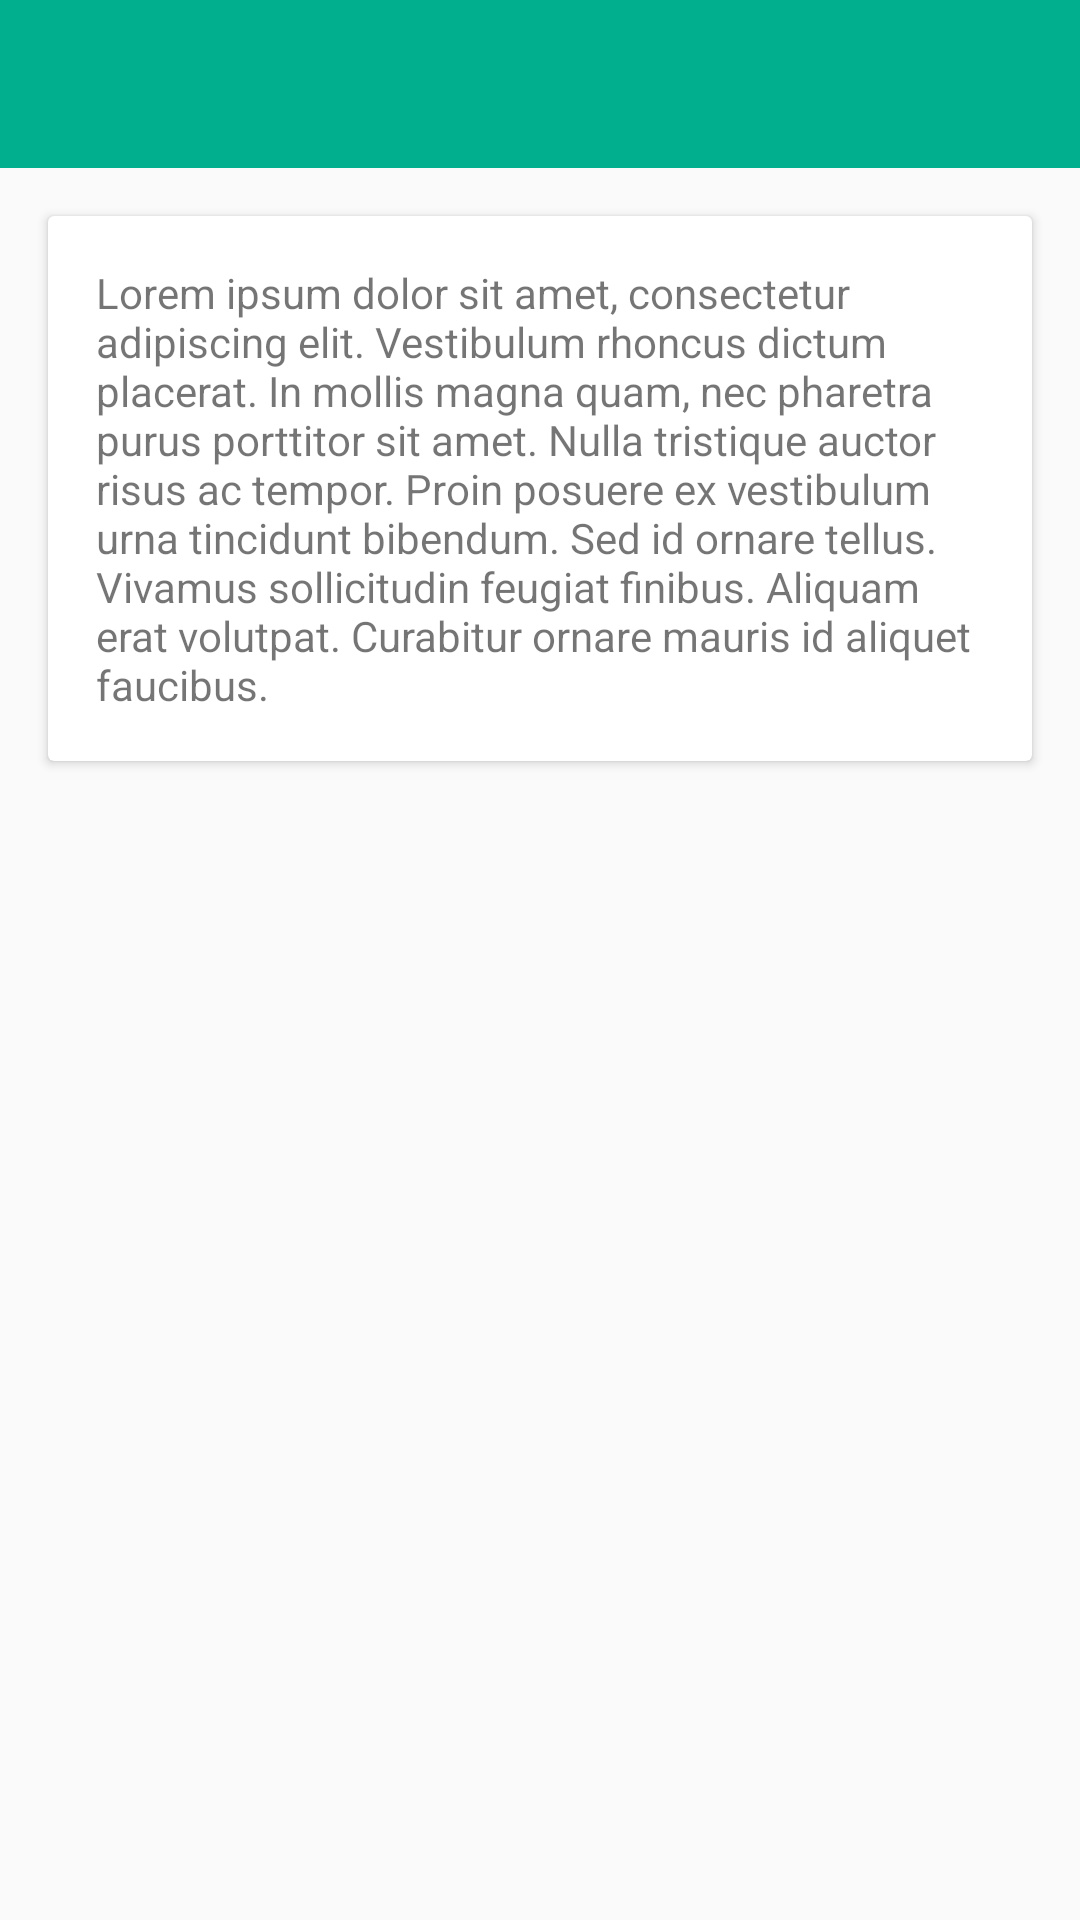

Write the Android layout XML for this screen, with the resource values it uses.
<!-- AndroidManifest.xml: application theme AppTheme -->
<!-- res/layout/activity_card_view.xml -->
<LinearLayout xmlns:android="http://schemas.android.com/apk/res/android"
    xmlns:card_view="http://schemas.android.com/apk/res-auto"
    xmlns:tools="http://schemas.android.com/tools"
    android:layout_width="match_parent"
    android:layout_height="match_parent"
    android:orientation="vertical"
    tools:context="com.walng.example.designsupportlibrarytest.cardview.CardViewActivity">

    <include layout="@layout/toolbar" />

    <LinearLayout
        android:layout_width="match_parent"
        android:layout_height="wrap_content">


        
        <android.support.v7.widget.CardView
            android:id="@+id/card_view"
            android:layout_width="match_parent"
            android:layout_height="wrap_content"
            android:layout_marginBottom="@dimen/activity_vertical_margin"
            android:layout_marginLeft="@dimen/activity_horizontal_margin"
            android:layout_marginRight="@dimen/activity_horizontal_margin"
            android:layout_marginTop="@dimen/activity_vertical_margin"
            card_view:cardCornerRadius="2dp">

            <TextView
                android:id="@+id/textView"
                android:layout_width="match_parent"
                android:layout_height="wrap_content"
                android:layout_marginBottom="@dimen/activity_vertical_margin"
                android:layout_marginLeft="@dimen/activity_horizontal_margin"
                android:layout_marginRight="@dimen/activity_horizontal_margin"
                android:layout_marginTop="@dimen/activity_vertical_margin"
                android:text="@string/lorem_ipsum" />
        </android.support.v7.widget.CardView>
    </LinearLayout>

</LinearLayout>
<!-- res/layout/toolbar.xml (included above) -->
<?xml version="1.0" encoding="utf-8"?>
<android.support.v7.widget.Toolbar xmlns:android="http://schemas.android.com/apk/res/android"
    xmlns:app="http://schemas.android.com/apk/res-auto"
    android:id="@+id/toolbar"
    android:layout_width="match_parent"
    android:layout_height="wrap_content"
    android:background="?attr/colorPrimary"
    android:minHeight="?attr/actionBarSize"
    app:layout_scrollFlags="scroll|enterAlways"
    app:popupTheme="@style/AppTheme"
    app:theme="@style/ToolbarCustomIconColor" />
<!-- resources referenced by this layout -->
<resources>
  <dimen name="activity_horizontal_margin">16dp</dimen>
  <dimen name="activity_vertical_margin">16dp</dimen>
  <string name="lorem_ipsum">Lorem ipsum dolor sit amet, consectetur adipiscing elit. Vestibulum
          rhoncus dictum placerat. In mollis magna quam, nec pharetra purus porttitor sit amet. Nulla
          tristique auctor risus ac tempor. Proin posuere ex vestibulum urna tincidunt bibendum. Sed
          id ornare tellus. Vivamus sollicitudin feugiat finibus. Aliquam erat volutpat. Curabitur
          ornare mauris id aliquet faucibus.</string>
  <style name="AppTheme" parent="Theme.AppCompat.Light">
          
          <item name="windowActionBar">false</item>
          <item name="windowNoTitle">true</item>
  
          
          <item name="colorPrimary">@color/main_bluegreen</item>
  
          
          <item name="colorPrimaryDark">@color/main_bluegreen_dark</item>
  
          
          <item name="colorAccent">@color/main_orange</item>
  
          
      </style>
  <style name="ToolbarCustomIconColor" parent="AppTheme">
          <item name="android:textColorPrimary">@color/main_white</item>
  
          
          <item name="android:textColorSecondary">@color/main_white</item>
      </style>
  <color name="main_bluegreen">#01AF8E</color>
  <color name="main_bluegreen_dark">#ff019b79</color>
  <color name="main_orange">#F69B29</color>
  <color name="main_white">#F3F3F3</color>
</resources>
